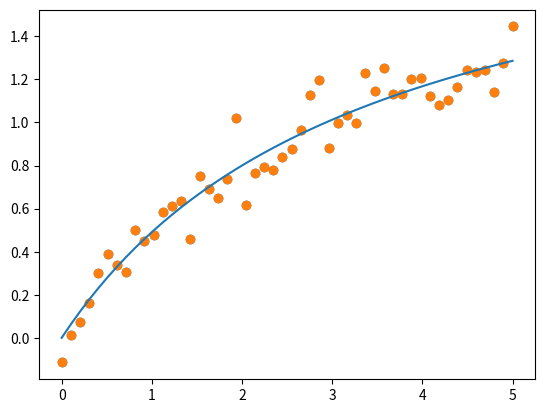

Recreate this plot in Python.
import numpy as np
import matplotlib.pyplot as plt

#generate function

def function1(a, b, x):
  return a*x/(b+x)

f1 = function1

#generate data from real model y = 2x/(3+x)

x = np.linspace(0, 5, 50)
y = f1(2,3,x) + np.random.normal(0,0.1,size=50)

plt.scatter(x,y)

def Jacobian(f, a, b, x):
  eps = 1e-6
  grad_a = (f(a+eps, b, x) - f(a - eps, b, x))/(2*eps)
  grad_b = (f(a, b+eps, x) - f(a, b - eps, x))/(2*eps)
  return np.column_stack([grad_a, grad_b])

def Gauss_Newton(f, x, y, a0, b0, tol, max_iter):
  old = new = np.array([a0, b0])
  for itr in range(max_iter):
    old = new
    J = Jacobian(f, old[0], old[1], x)
    dy = y - f(old[0], old[1], x)
    new = old + np.linalg.inv(J.T@J)@J.T@dy
    if np.linalg.norm(old-new) < tol:
      break
  return new

a, b = Gauss_Newton(f1, x, y, 5, 1, 1e-5, 10)

y_hat = f1(a,b,x)

plt.scatter(x, y)
plt.plot(x, y_hat)
plt.show()